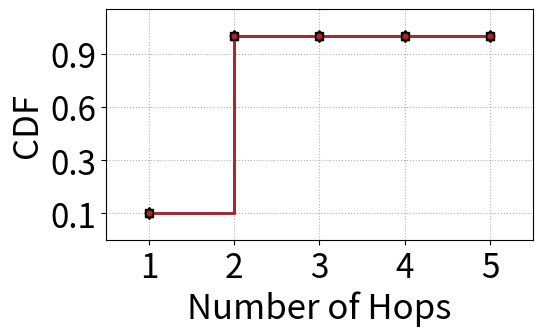

Recreate this plot in Python. (Note: this script raises an exception after producing the figure.)
import matplotlib.pyplot as plt
import numpy as np
# import seaborn as sns


x = [1,2,3,4,5]
y1 = [0, 1, 1, 1, 1,]
y2 = [0, 1, 1, 1, 1,]
y3 = [0, 1, 1, 1, 1,]
y4 = [0, 1, 1, 1, 1,]
y5 = [0, 1, 1, 1, 1,]

y1 = [i*100 for i in y1]
y2 = [i*100 for i in y2]
y3 = [i*100 for i in y3]
y4 = [i*100 for i in y4]
y5 = [i*100 for i in y5]
distance = 0
x1 = x
x2 = [i-distance for i in x]
x3 = [i-2*distance for i in x]
x4 = [i+distance for i in x]
x5 = [i+2*distance for i in x]


fsize =25
lw=2
ms = 6
mes = 1
lw=2

fig, ax1 = plt.subplots(figsize=(5.5, 3))
plt.rcParams['pdf.fonttype'] = 42
plt.rcParams['ps.fonttype'] = 42
# plt.rcParams['font.sans-serif'] = 'Times New Roman'
# plt.rcParams['mathtext.fontset']= 'custom'

plt.step(x3, y3, marker = 'd',color="mediumslateblue",linewidth = lw , ms=ms, markeredgecolor='black', markeredgewidth=mes, where='post', label='post')
plt.step(x2, y2, marker = 'p',color="mediumseagreen",linewidth = lw , ms=ms, markeredgecolor='black', markeredgewidth=mes, where='post', label='post')
plt.step(x1, y1, marker = 's',color="palevioletred",linewidth = lw , ms=ms, markeredgecolor='black', markeredgewidth=mes, where='post', label='post')
plt.step(x5, y5, marker = '^',color="dodgerblue",linewidth = lw , ms=ms, markeredgecolor='black', markeredgewidth=mes, where='post', label='post')
plt.step(x4, y4, marker = 'H',color="firebrick",linewidth = lw , ms=ms, markeredgecolor='black', markeredgewidth=mes, where='post', label='post')


plt.xlabel('Number of Hops', fontsize=fsize)  # 设置横坐标轴标题
plt.ylabel('CDF', fontsize=fsize)  # 设置横坐标轴标题



plt.yticks([ 0,30,60,90],labels=['0.1','0.3','0.6','0.9'],   fontsize=fsize-1)  # 设置横坐标刻度为给定的年份
plt.xticks([1,2,3,4,5], fontsize=fsize-1)  # 设置横坐标刻度为给定的年份
plt.ylim(-15,115)  # 设置横坐标刻度为给定的年份
plt.xlim(0.5,5.5)  # 设置横坐标刻度为给定的年份
# plt.legend(loc = "upper left", ncol=1, fontsize=fsize-8)

plt.grid(which ='major',linestyle= ':') #'major', 'minor' ， 'both'
plt.savefig('../figures/Setup-Hops_Clos.pdf',dpi=600,format='pdf', bbox_inches='tight')
